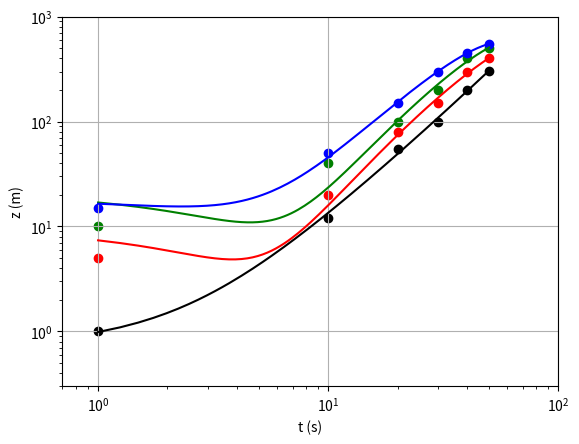

Here is the Python script that generated this plot:
# Python - SCATTER PLOT - LOG-LOG SCALES - MULTIPLE

import numpy as np
import matplotlib.pyplot as plt

# Enter the data for the t and z vectors:
t = np.array([1, 10, 20, 30, 40, 50])
z1 = np.array([1, 12, 55, 100, 200, 305])
z2 = np.array([5, 20, 80, 150, 300, 400])
z3 = np.array([10, 40, 100, 200, 400, 500])
z4 = np.array([15, 50, 150, 300, 450, 550])

# The scatter plots:
plt.scatter(t, z1, color="black")
plt.scatter(t, z2, color="red")
plt.scatter(t, z3, color="green")
plt.scatter(t, z4, color="blue")
plt.xscale('log')	# the x-axis should use a logarithmic scale
plt.yscale('log')	# the y-axis should use a logarithmic scale
plt.xlim(0.7, 100)	# set the x-axis range of values
plt.ylim(0.3, 1000)	# set the y-axis range of values
plt.xlabel("t (s)")	# set the x-axis label
plt.ylabel("z (m)")	# set the y-axis label
plt.grid(True)

# THE FOLLOWING COMMANDS ARE OPTIONAL AND ADD A LEAST-SQUARES FIT TO THE PLOT

# Least-squares curve fit (polynomial of 3th degree)
fit1 = np.polyfit(t, z1, 3)
fit2 = np.polyfit(t, z2, 3)
fit3 = np.polyfit(t, z3, 3)
fit4 = np.polyfit(t, z4, 3)
p1 = np.poly1d(fit1)
p2 = np.poly1d(fit2)
p3 = np.poly1d(fit3)
p4 = np.poly1d(fit4)

xp = np.linspace(min(t), max(t), 200)

plt.plot(xp, p1(xp), '-', color="black")
plt.plot(xp, p2(xp), '-', color="red")
plt.plot(xp, p3(xp), '-', color="green")
plt.plot(xp, p4(xp), '-', color="blue")

plt.show()

